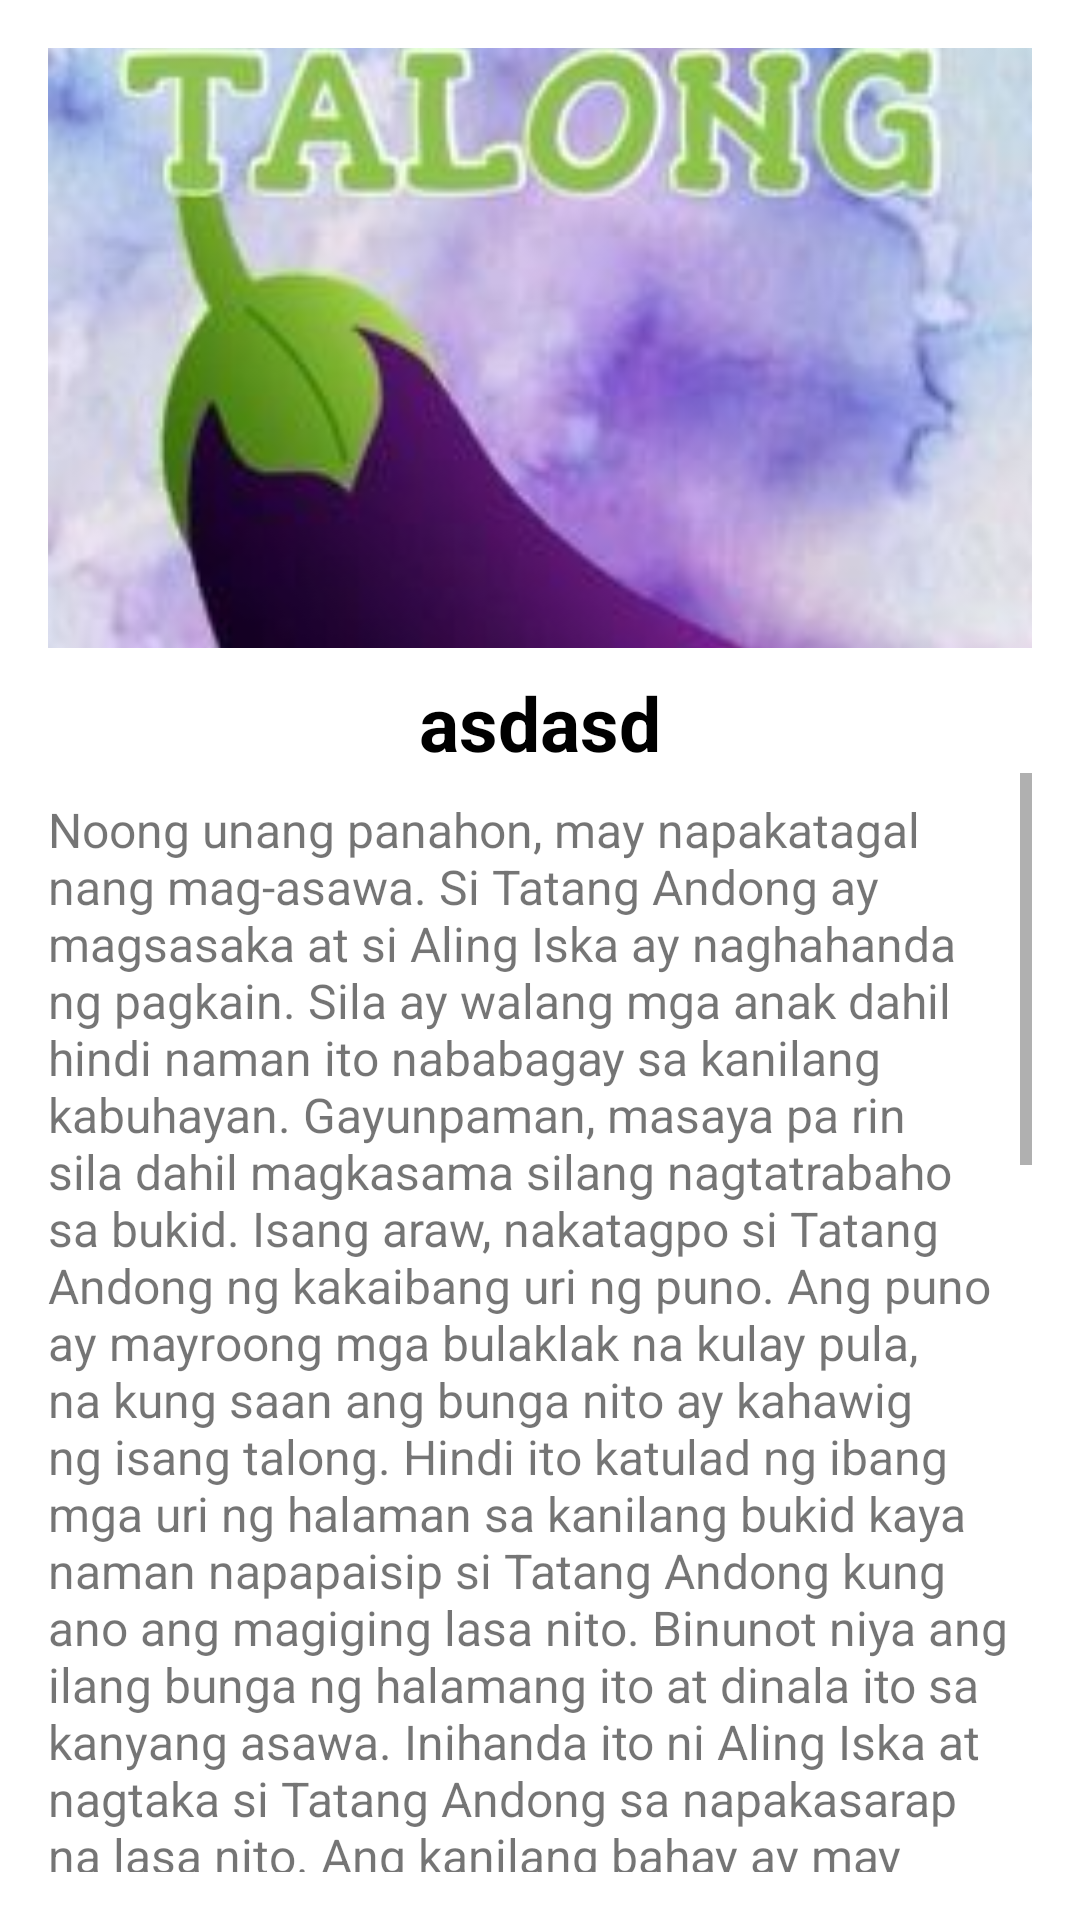

Reconstruct the res/layout file that produces this screen, plus the resources it refers to.
<!-- AndroidManifest.xml: application theme Theme.Pampanitikan -->
<!-- res/layout/fragment_detail.xml -->
<LinearLayout
    xmlns:android="http://schemas.android.com/apk/res/android"
    android:layout_width="match_parent"
    android:layout_height="match_parent"
    android:orientation="vertical"
    android:background="@color/white"
    android:padding="16dp">

    <ImageView
        android:id="@+id/imageView"
        android:layout_width="match_parent"
        android:layout_height="200dp"
        android:scaleType="centerCrop"
        android:src="@drawable/talong"/>

    <TextView
        android:id="@+id/textTitle"
        android:layout_width="match_parent"
        android:layout_height="wrap_content"
        android:textSize="25sp"
        android:textStyle="bold"
        android:textColor="@color/black"
        android:text="asdasd"
        android:textAlignment="center"
        android:layout_marginTop="8dp"/>
    <ScrollView
        android:layout_width="wrap_content"
        android:scrollbars="vertical"
        android:layout_height="wrap_content">
        <TextView
            android:id="@+id/textContent"
            android:layout_width="match_parent"
            android:scrollbars="vertical"
            android:textAlignment="viewStart"
            android:text="@string/alamat_ng_talong_content"
            android:paddingBottom="10dp"
            android:textSize="16sp"
            android:layout_marginBottom="10dp"
            android:layout_height="wrap_content"
            android:layout_marginTop="8dp"/>
    </ScrollView>

</LinearLayout>
<!-- resources referenced by this layout -->
<resources>
  <!-- drawable talong: png bitmap (drawable, 157720 bytes) -->
  <string name="alamat_ng_talong_content">Noong unang panahon, may  napakatagal nang mag-asawa. Si Tatang Andong ay magsasaka at si Aling Iska ay naghahanda ng pagkain. Sila ay walang mga anak dahil hindi naman ito nababagay sa kanilang kabuhayan. Gayunpaman, masaya pa rin sila dahil magkasama silang nagtatrabaho sa bukid. Isang araw, nakatagpo si Tatang Andong ng kakaibang uri ng puno. Ang puno ay mayroong mga bulaklak na kulay pula, na kung saan ang bunga nito ay kahawig ng isang talong. Hindi ito katulad ng ibang mga uri ng halaman sa kanilang bukid kaya naman napapaisip si Tatang Andong kung ano ang magiging lasa nito. Binunot niya ang ilang bunga ng halamang ito at dinala ito sa kanyang asawa. Inihanda ito ni Aling Iska at nagtaka si Tatang Andong sa napakasarap na lasa nito. Ang kanilang bahay ay may dalawang palapag kaya naman hindi nila nalaman kung saan galing ang halamang iyon. Sa kabilang araw, naisipan ni Tatang Andong na hanapin ang puno na mayroong kakaibang bunga. Matapos ang ilang oras ng paglalakad, nakarating siya sa liblib na bahagi ng kagubatan. Doon, nakita niya ang puno ng talong. Dala-dala niya ang mga butil ng halaman at ibinigay ito kay Aling Iska. Iniluto niya ito at ang kanilang dalawang kainan ay naging mas masarap. Dahil sa natuklasang uri ng halaman na ito, nagsimula na silang magtanim nito sa kanilang bukid. Dahil sa pagtatanim ng talong, naging sagana ang kanilang ani at naging maunlad ang kanilang kabuhayan. Nang marami na ang kanilang ani, nagpakalat sila ng mga halaman ng talong sa kanilang lugar. Sa paglipas ng panahon, naging sikat ang kanilang lugar dahil sa pagtatanim ng talong. Dahil dito, maraming naglakbay at namangha sa kanilang lugar. Nang magkaroon ng kompetisyon ng mga taga-ibang lugar, napansin nila na mas masarap at mas malalaki ang kanilang mga talong kaysa sa iba. Nang maging magaling sila sa pagtatanim ng talong, naging mas maunlad ang kanilang lugar at naging kilala sa buong mundo dahil sa kanilang talong. Ang kwentong ito ay nagpapakita ng pagmamahal ng mga Pilipino sa kanilang bukid at pagtitiyaga sa pagtatanim. Pinapakita din nito kung paano maging produktibo sa kabila ng mga hamon at kahirapan sa buhay.</string>
  <style name="Theme.Pampanitikan" parent="Theme.MaterialComponents.DayNight.NoActionBar">
          
          <item name="colorPrimary">@color/purple_500</item>
          <item name="colorPrimaryVariant">@color/purple_700</item>
          <item name="colorOnPrimary">@color/white</item>
          
          <item name="colorSecondary">@color/teal_200</item>
          <item name="colorSecondaryVariant">@color/teal_700</item>
          <item name="colorOnSecondary">@color/black</item>
          
          <item name="android:statusBarColor">?attr/colorPrimaryVariant</item>
          
      </style>
  <!-- not gathered from this repository: default colours our renderer supplied (Android Studio template values) -->
  <color name="purple_500">#FF6200EE</color>
  <color name="purple_700">#FF3700B3</color>
  <color name="teal_200">#FF03DAC5</color>
  <color name="teal_700">#FF018786</color>
  <color name="black">#FF000000</color>
  <color name="white">#FFFFFFFF</color>
</resources>
